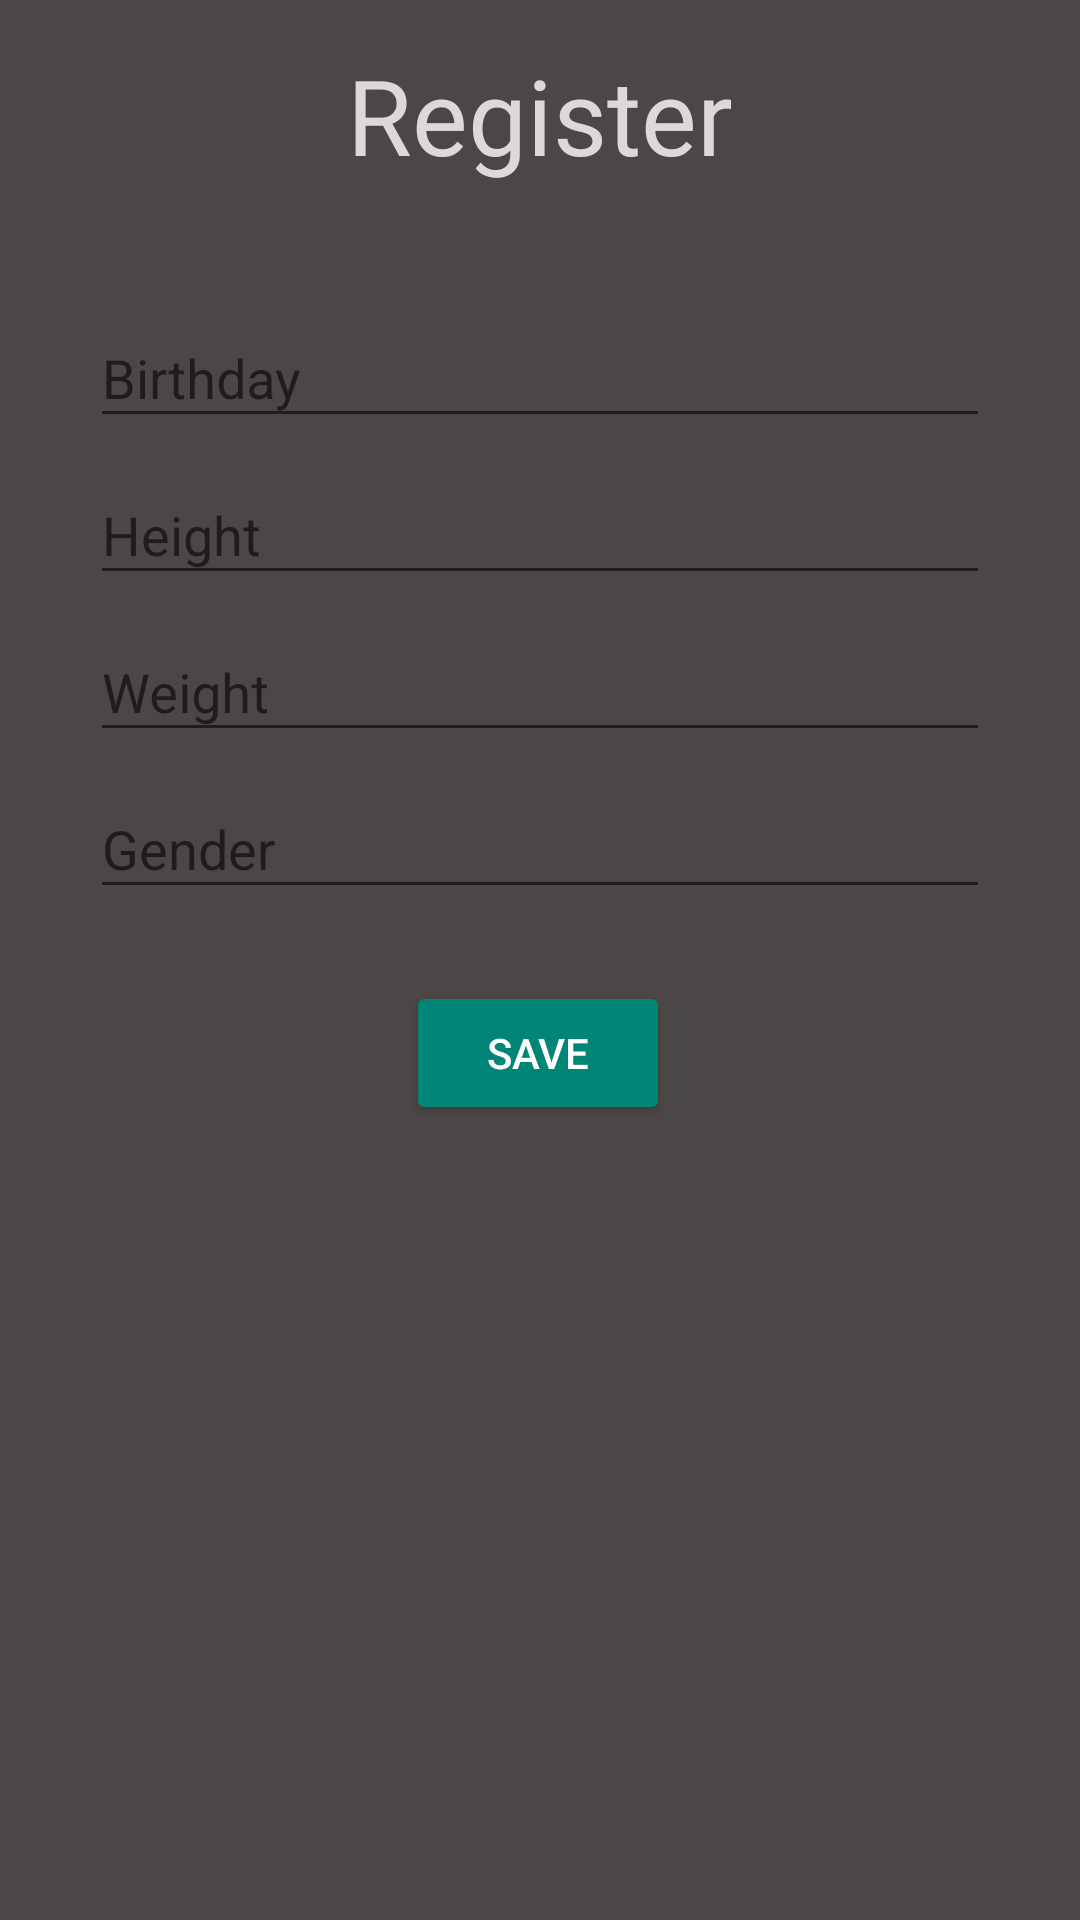

Reconstruct the res/layout file that produces this screen, plus the resources it refers to.
<!-- AndroidManifest.xml: activity theme Theme.AppCompat.DayNight.NoActionBar -->
<!-- res/layout/activity_register.xml -->
<?xml version="1.0" encoding="utf-8"?>
<androidx.constraintlayout.widget.ConstraintLayout xmlns:android="http://schemas.android.com/apk/res/android"
    xmlns:app="http://schemas.android.com/apk/res-auto"
    xmlns:tools="http://schemas.android.com/tools"
    android:layout_width="match_parent"
    android:background="@color/colorPrimary"
    android:layout_height="match_parent"
    tools:context=".SignUp">


        android:layout_width="match_parent"
        android:layout_height="wrap_content"
        app:layout_constraintTop_toTopOf="parent"
        app:layout_constraintVertical_bias="0.4">

        <TextView
            android:id="@+id/textView"
            android:layout_width="match_parent"
            android:layout_height="wrap_content"
            android:layout_marginTop="15dp"
            android:fontFamily="@font/poppinsbold"
            android:gravity="center"
            android:text="Register"
            android:textColor="@color/purple_500"
            android:textSize="35sp"
            app:layout_constraintEnd_toEndOf="parent"
            app:layout_constraintHorizontal_bias="0.0"
            app:layout_constraintStart_toStartOf="parent"
            app:layout_constraintTop_toTopOf="parent"
            tools:targetApi="jelly_bean" />


    <Button
        android:id="@+id/btnSaveRegister"
        style="@style/Widget.AppCompat.Button.Colored"
        android:layout_width="wrap_content"
        android:layout_height="wrap_content"
        android:layout_marginTop="24dp"
        android:text="Save"
        app:layout_constraintEnd_toEndOf="parent"
        app:layout_constraintHorizontal_bias="0.498"
        app:layout_constraintStart_toStartOf="parent"
        app:layout_constraintTop_toBottomOf="@+id/textInputLayout6" />

    <com.google.android.material.textfield.TextInputLayout
        android:id="@+id/registerBirthday"
        android:layout_width="match_parent"
        android:layout_height="wrap_content"
        android:layout_marginLeft="30dp"
        android:layout_marginRight="30dp"
        android:layout_marginTop="32dp"
        app:layout_constraintTop_toBottomOf="@+id/textView"
        tools:layout_editor_absoluteX="1dp">

        <EditText
            android:id="@+id/editTextDate"
            android:layout_width="match_parent"
            android:layout_height="wrap_content"
            android:layout_weight="1"
            android:ems="10"
            android:hint="Birthday"
            android:inputType="date" />
    </com.google.android.material.textfield.TextInputLayout>

    <com.google.android.material.textfield.TextInputLayout
        android:id="@+id/textInputLayout"
        android:layout_width="match_parent"
        android:layout_height="wrap_content"
        android:layout_marginLeft="30dp"
        android:layout_marginRight="30dp"
        app:layout_constraintEnd_toEndOf="parent"
        app:layout_constraintStart_toStartOf="parent"
        app:layout_constraintTop_toBottomOf="@+id/registerBirthday">

        <EditText
            android:id="@+id/registerHeight"
            android:layout_width="match_parent"
            android:layout_height="wrap_content"
            android:layout_weight="1"
            android:ems="10"
            android:hint="Height"
            android:inputType="numberDecimal" />
    </com.google.android.material.textfield.TextInputLayout>

    <com.google.android.material.textfield.TextInputLayout
        android:id="@+id/textInputLayout2"
        android:layout_width="match_parent"
        android:layout_height="wrap_content"
        android:layout_marginLeft="30dp"
        android:layout_marginRight="30dp"
        app:layout_constraintTop_toBottomOf="@+id/textInputLayout"
        tools:layout_editor_absoluteX="1dp">

        <EditText
            android:id="@+id/registerWeight"
            android:layout_width="match_parent"
            android:layout_height="wrap_content"
            android:layout_weight="1"
            android:ems="10"
            android:hint="Weight"
            android:inputType="numberDecimal" />
    </com.google.android.material.textfield.TextInputLayout>

    <com.google.android.material.textfield.TextInputLayout
        android:id="@+id/textInputLayout6"
        android:layout_width="match_parent"
        android:layout_height="wrap_content"
        android:layout_marginLeft="30dp"
        android:layout_marginRight="30dp"
        app:layout_constraintEnd_toEndOf="parent"
        app:layout_constraintStart_toStartOf="parent"
        app:layout_constraintTop_toBottomOf="@+id/textInputLayout2">

        <com.google.android.material.textfield.TextInputEditText
            android:id="@+id/registerGender"
            android:layout_width="match_parent"
            android:layout_height="wrap_content"
            android:hint="Gender" />
    </com.google.android.material.textfield.TextInputLayout>

</androidx.constraintlayout.widget.ConstraintLayout>
<!-- resources referenced by this layout -->
<resources>
  <color name="colorPrimary">#4C4646</color>
  <color name="purple_500">#DCD9D9</color>
</resources>
